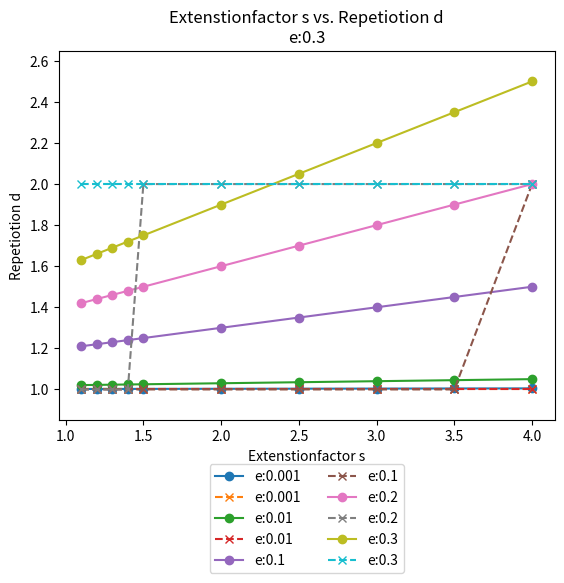

The matplotlib source for this figure: (Note: this script raises an exception after producing the figure.)
import math
import matplotlib.pyplot as plt

t = [5, 50, 500]
size=[10000, 100000, 1000000]
epsilon= [0.001, 0.01, 0.1, 0.2, 0.3]
  #expansion factor
s=[1.1 , 1.2, 1.3, 1.4, 1.5, 2, 2.5, 3, 3.5 , 4]

def plot_this(x_value_exact, y_values_exact, name_xaxis, name_yaxis, title_addition, lable_addition, lable ):

  p=plt.plot(x_value_exact, y_values_exact, lable, label= lable_addition)
  plt.xlabel(name_xaxis)
  plt.ylabel(name_yaxis)
  #plt.xticks(x_value_exact)
  plt.margins(0.05, 0.1)
  plt.title(name_xaxis+" vs. "+name_yaxis + "\n"+title_addition)
  return p


def main():

  d_exact=list()
  d_round=list()
  d_vals=list()

  plt.figure()
  for e in epsilon:
    d_exact_e=list()
    d_round_e=list()
    d_vals_e=list()
    for ss in s:
      val=(1+ss)*e+1;
      val2=round(val)
      vals=[val, val2, ss, e]
      d_vals_e.append(vals)
      d_exact_e.append(val)
      d_round_e.append(val2)
    
    plot_this(s, d_exact_e, "Extenstionfactor s", "Repetiotion d" , "e:"+str(e), "e:"+str(e), 'o-')
    plot_this(s, d_round_e, "Extenstionfactor s", "Repetiotion d" , "e:"+str(e), "e:"+str(e), 'x--')

    d_exact.append(d_exact_e) 
    d_round.append(d_round_e) 
    d_vals.append(d_vals_e)
  
  filename="d/Graphanalysis-all"
  art = []
  lgd = plt.legend(loc=9, bbox_to_anchor=(0.5, -0.1), ncol=2)
  art.append(lgd)
  plt.savefig("Graphanalysis/"+filename+".png", additional_artists=art, bbox_inches="tight")
  plt.close()



  m_exact=list()
  m_round=list()
  plt.figure()
  for e in epsilon:
    m_exact_e=list()
    m_round_e=list()
    for tt in t:
      val= pow(tt, 1+e)
      m_exact_e.append(val)
      val2=round(val)
      m_round_e.append(val2)

    plot_this(t, m_exact_e, "No. Points t", "No. Batches m" , "e:"+str(e), "e:"+str(e), 'o-')
    m_exact.append(m_exact_e)
    m_round.append(m_round_e)

  filename="m/Graphanalysis-all"
  art = []
  lgd = plt.legend(loc=9, bbox_to_anchor=(0.5, -0.1), ncol=2)
  art.append(lgd)
  plt.savefig("Graphanalysis/"+filename+".png", additional_artists=art, bbox_inches="tight")
  plt.close()


  p=list()
  p_real=list()
  for tt in t:
    p_t=list()
    p_real_t=list() 
    rep=0

    plt.figure()
    for se in d_exact:
      p_t_e=list()
      p_real_t_e=list()
      for d in se:
        #val=1-pow(tt,-2*(d- 1));
        #val2=1- pow(tt,-2*(round(d)-1));
        val=1/pow(tt,d)
        val2=1/pow(tt, round(d))
        p_t_e.append(val)
        p_real_t_e.append(val2)
      p_t.append(p_t_e)
      p_real_t.append(p_real_t_e)
      
      
      plot_this(se, p_t_e, "Repetiotion d", "Probability of failure p" , "t: "+str(tt), "e:"+str(epsilon[rep]), 'o-')
      plot_this(se, p_real_t_e, "Repetiotion d", "Probability of failure p" , "t: "+str(tt), "e:"+str(epsilon[rep]), 'x--')

      rep=rep+1
    filename="p/Graphanalysis-x:d-y:p-t:"+str(tt)
    art = []
    lgd = plt.legend(loc=9, bbox_to_anchor=(0.5, -0.1), ncol=2)
    art.append(lgd)
    plt.savefig("Graphanalysis/"+filename+".png", additional_artists=art, bbox_inches="tight")
    plt.close()

    p_real.append(p_real_t)
    p.append(p_t)
    

main()